3-way image classification set "dataset_spectrograms" from GitHub (ishani4208/NICU_Ai_Systems); label vocabulary: crackle, normal, wheeze.

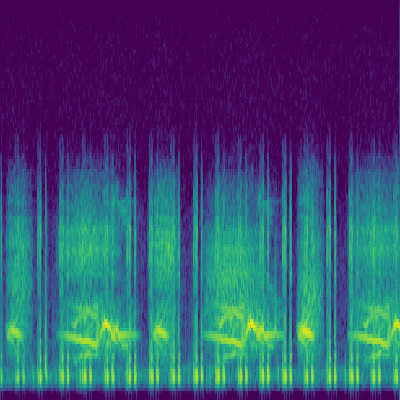
Label: wheeze

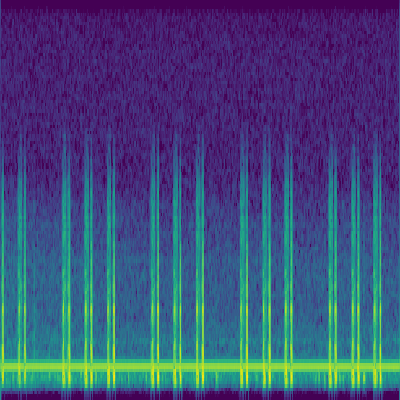
Label: normal

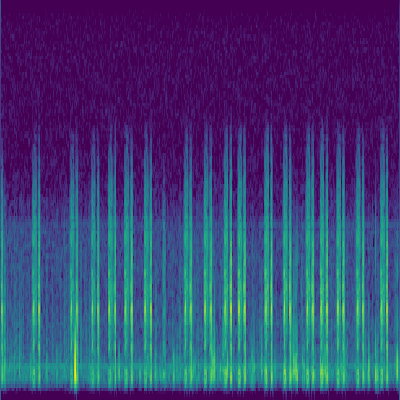
Label: normal

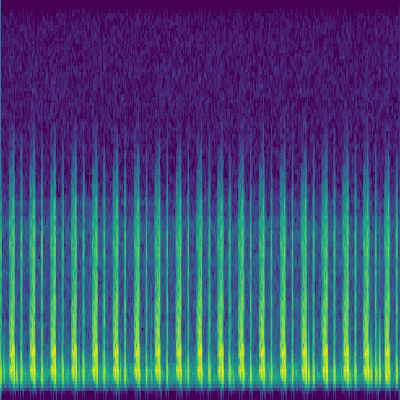
Label: normal

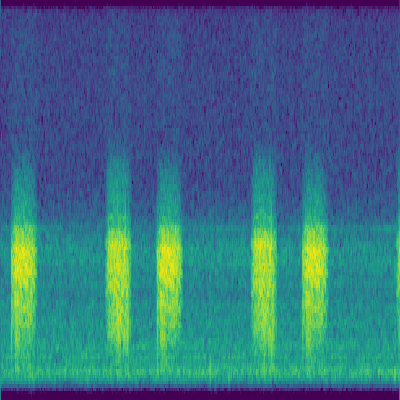
Label: crackle

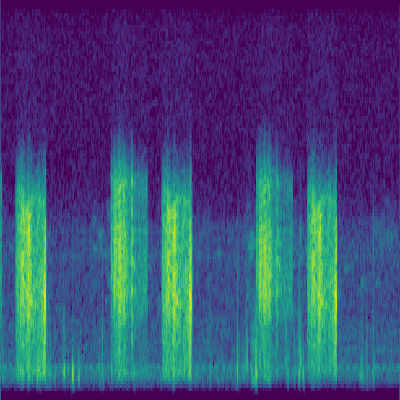
Label: crackle
